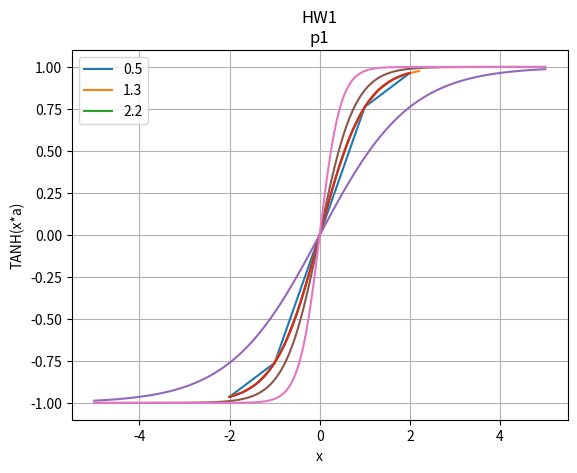

Reproduce this figure in Python.
# [redacted]

from numpy import tanh, arange
import matplotlib.pyplot as plt

# Part a
def plot_tanh(xlim,dx):
    """
    inputs:
    xlim: float, half domain of function
    dx: float, step size of hyperbolic tangent function

    output:
    graph of hyperbolic tangent function through given x-vals
    """
    x_vals=arange(-xlim, xlim+dx, dx)               #Create an array of x values defined as 'x_vals'
    y_vals=(tanh(x_vals))                           #Create an array of y values defined as 'y_vals' based on 'x_vals'
    plt.plot(x_vals,y_vals)
    plt.legend(('tanh'),loc = 0)                    #Set up the graph
    plt.xlabel('x')
    plt.ylabel('TANH(x)')
    plt.grid()
    plt.title('HW1\np1')    
    plt.show()

# Part c
def plot_tanh2(a):
    """
    input:
        a: float, scalar
    output:
        plot
    """
    x_vals=arange(-5, 5.001, 0.001)                 #Create an array of x values defined as 'x_vals'
    y_vals=tanh((x_vals*a))                         #Create an array of y values defined as 'y_vals' based on 'x_vals'
    plt.plot(x_vals,y_vals) 
    plt.xlabel('x')                                 #Set up graph                       
    plt.ylabel('TANH(x*a)')
    plt.title('HW1\np1')
    plt.grid()

# Part b
print(plot_tanh(2,1))                               #Output specific functions      
print(plot_tanh(2,0.3))
print(plot_tanh(2,0.1))                             
print(plot_tanh(2,0.01))   

#Part d
plot_tanh2(0.5)                                     #Output specific functions
plot_tanh2(1.3) 
plot_tanh2(2.2)
plt.legend(("0.5","1.3","2.2"),loc = 0)
plt.show()